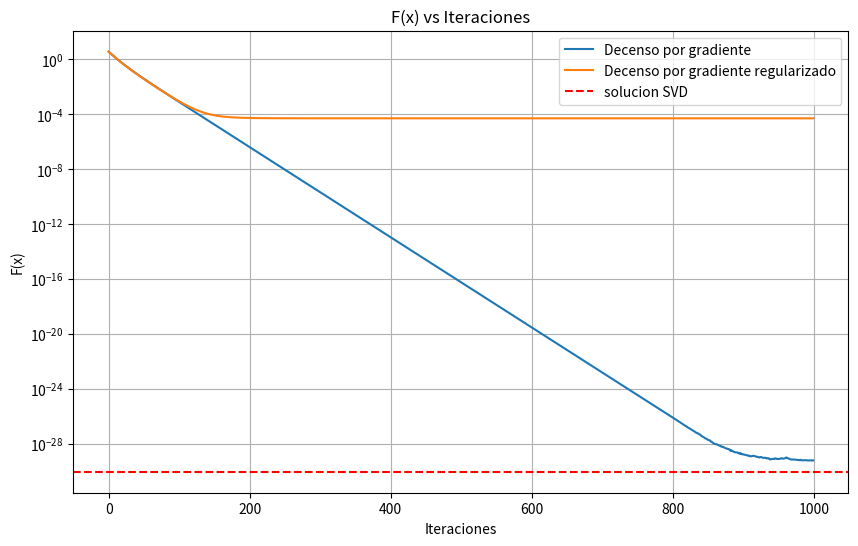
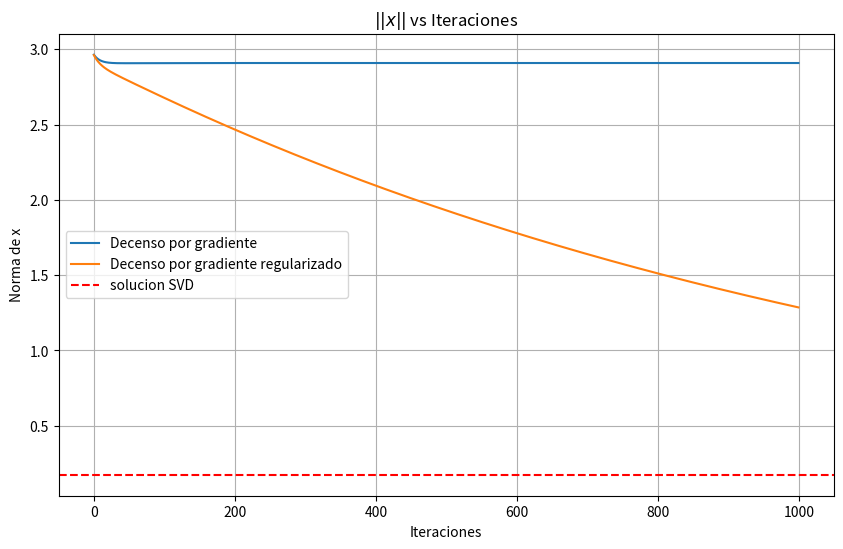
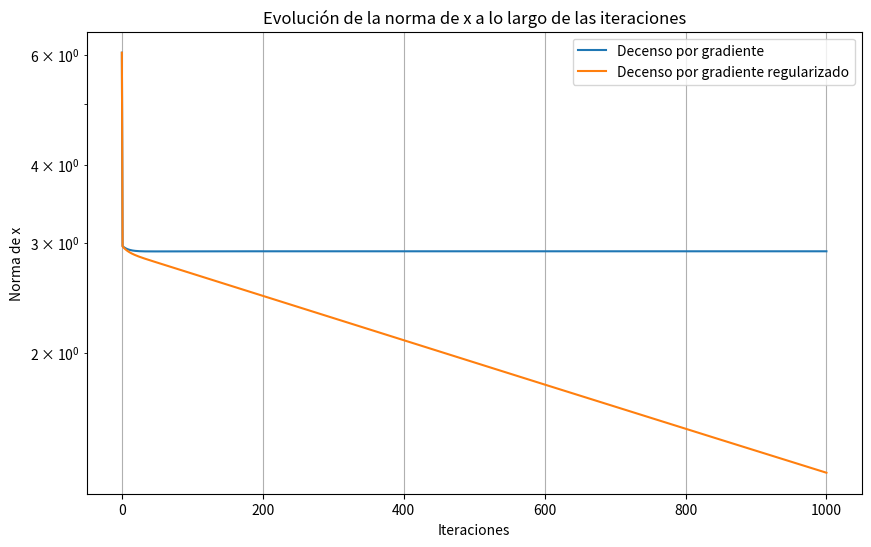
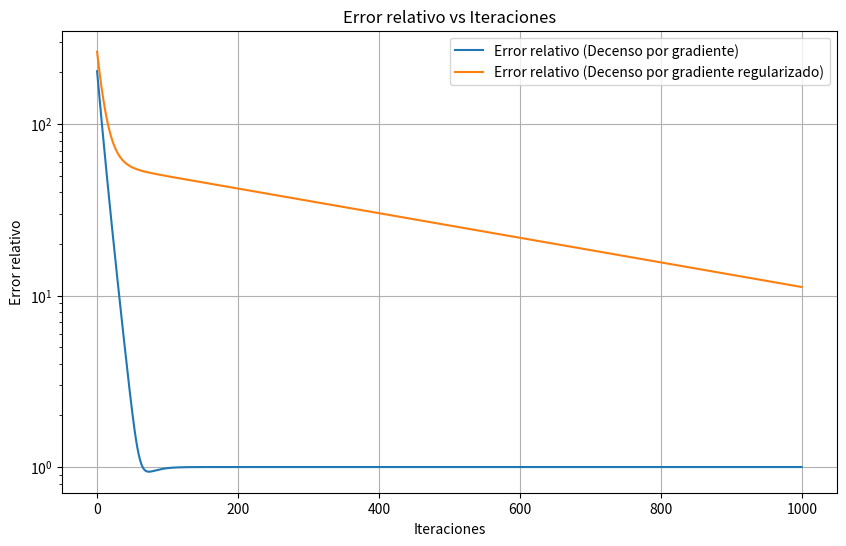

Write the Python code that produced these figures, in order.
import numpy as np
import matplotlib.pyplot as plt

# Definiciones iniciales
n = 5
d = 100
A = np.random.rand(n, d)
b = np.random.rand(n)
x_init = np.random.rand(d)

H_F = 2 * A.T @ A

sigma_max = np.linalg.svd(A, compute_uv=False)[0]
delta2 = 1e-2 * sigma_max
lambda_max = np.linalg.eigvals(H_F).real.max()
s = 1 / lambda_max
iterations = 1000


# Función de costo F(x)
def F(x):
    return np.dot((A @ x - b).T, A @ x - b)

U, S, Vt = np.linalg.svd(A, full_matrices=False)
x_svd = Vt.T @ np.linalg.inv(np.diag(S)) @ U.T @ b
costo_svd = F(x_svd)
norm_svd = np.linalg.norm(x_svd)

# Gradiente de F(x)
def grad_F(x):
    return 2 * A.T @ (A @ x - b)

# Función de costo F2(x)
def F2(x, delta):
    return F(x) + delta * np.dot(x, x)

# Gradiente de F2(x)
def grad_F2(x, delta):
    return grad_F(x) + 2 * delta * x

# Algoritmo de gradiente descendente para F(x)
def gradient_descent_F(A, b, x_init, iterations):
    x = x_init
    history_F = []
    history_norm_x = []
    history_residual = []

    for _ in range(iterations):
        x = x - s * grad_F(x)
        history_F.append(F(x))
        history_norm_x.append(np.linalg.norm(x) ** 2)
        history_residual.append(np.linalg.norm(A @ x - b) ** 2)
    
    return x, history_F, history_norm_x, history_residual

# Algoritmo de gradiente descendente para F2(x)
def gradient_descent_F2(A, b, x_init, iterations, delta):
    x = x_init
    history_F2 = []
    history_norm_x = []
    history_residual = []

    for _ in range(iterations):
        x = x - s * grad_F2(x, delta)
        history_F2.append(F2(x, delta))
        history_norm_x.append(np.linalg.norm(x) ** 2)
        history_residual.append(np.linalg.norm(A @ x - b) ** 2)
    
    return x, history_F2, history_norm_x, history_residual


def grafico_costo_convergencia():
    x = x_init.copy()
    history_F = []

    x_reg = x_init.copy()
    history_F_reg = []

    for _ in range(iterations):
        grad = grad_F(x)
        if np.any(np.isnan(grad)) or np.any(np.isinf(grad)):
            break
        x = x - s * grad
        history_F.append(F(x))

        grad_reg = grad_F2(x_reg, delta2)
        if np.any(np.isnan(grad)) or np.any(np.isinf(grad)):
            break
        x_reg = x_reg - s * grad_reg
        history_F_reg.append(F(x_reg))

    plt.figure(figsize=(10, 6))
    plt.plot(range(iterations), history_F, label='Decenso por gradiente')
    plt.plot(range(iterations),history_F_reg, label='Decenso por gradiente regularizado')
    plt.axhline(y=costo_svd, color='r', linestyle='--', label='solucion SVD')
    plt.yscale('log')
    plt.xlabel('Iteraciones')
    plt.ylabel('F(x)')
    plt.title('F(x) vs Iteraciones')
    plt.legend()
    plt.grid()
    plt.show()

def grafico_norma_convergencia():
    x = x_init.copy()
    history_norm_F = []

    x_reg = x_init.copy()
    history_norm_F_reg = []

    for _ in range(iterations):
        grad = grad_F(x)
        if np.any(np.isnan(grad)) or np.any(np.isinf(grad)):
            break
        x = x - s * grad
        history_norm_F.append(np.linalg.norm(x))

        grad_reg = grad_F2(x_reg, delta2)
        if np.any(np.isnan(grad)) or np.any(np.isinf(grad)):
            break
        x_reg = x_reg - s * grad_reg
        history_norm_F_reg.append(np.linalg.norm(x_reg))

    plt.figure(figsize=(10, 6))
    plt.plot(range(iterations), history_norm_F, label='Decenso por gradiente')
    plt.plot(range(iterations), history_norm_F_reg, label='Decenso por gradiente regularizado')
    plt.axhline(y=norm_svd, color='r', linestyle='--', label='solucion SVD')
    plt.xlabel('Iteraciones')
    plt.ylabel('Norma de x')
    plt.title('$||x||$ vs Iteraciones')
    plt.legend()
    plt.grid()
    plt.show()

def grafico_norma_x():
    x = x_init.copy()
    history_x = [np.linalg.norm(x)]

    x_reg = x_init.copy()
    history_x_reg = [np.linalg.norm(x_reg)]

    for _ in range(iterations):
        grad = grad_F(x)
        if np.any(np.isnan(grad)) or np.any(np.isinf(grad)):
            break
        x = x - s * grad
        history_x.append(np.linalg.norm(x))

        grad_reg = grad_F2(x_reg, delta2)
        if np.any(np.isnan(grad_reg)) or np.any(np.isinf(grad_reg)):  # Corregido aquí
            break
        x_reg = x_reg - s * grad_reg
        history_x_reg.append(np.linalg.norm(x_reg))

    plt.figure(figsize=(10, 6))
    plt.plot(history_x, label='Decenso por gradiente')
    plt.plot(history_x_reg, label='Decenso por gradiente regularizado')
    plt.yscale('log')
    plt.xlabel('Iteraciones')
    plt.ylabel('Norma de x')
    plt.title('Evolución de la norma de x a lo largo de las iteraciones')
    plt.legend()
    plt.grid()
    plt.show()

def grafico_error_relativo():
    x = x_init.copy()
    history_F = []
    history_norm_x = []
    history_residual = []

    x_reg = x_init.copy()
    history_F_reg = []
    history_norm_x_reg = []
    history_residual_reg = []

    for _ in range(iterations):
        grad = grad_F(x)
        if np.any(np.isnan(grad)) or np.any(np.isinf(grad)):
            break
        x = x - s * grad
        history_F.append(F(x))
        history_norm_x.append(np.linalg.norm(x) ** 2)
        history_residual.append(np.linalg.norm(A @ x - b) ** 2)

        grad_reg = grad_F2(x_reg, delta2)
        if np.any(np.isnan(grad)) or np.any(np.isinf(grad)):
            break
        x_reg = x_reg - s * grad_reg
        history_F_reg.append(F2(x_reg, delta2))
        history_norm_x_reg.append(np.linalg.norm(x_reg) ** 2)
        history_residual_reg.append(np.linalg.norm(A @ x_reg - b) ** 2)

    relative_errors = [np.linalg.norm(x - x_svd) / np.linalg.norm(x_svd) for x in history_F]
    relative_errors_reg = [np.linalg.norm(x - x_svd) / np.linalg.norm(x_svd) for x in history_F_reg]

    plt.figure(figsize=(10, 6))
    plt.plot(range(iterations), relative_errors, label='Error relativo (Decenso por gradiente)')
    plt.plot(range(iterations), relative_errors_reg, label='Error relativo (Decenso por gradiente regularizado)')
    plt.xlabel('Iteraciones')
    plt.ylabel('Error relativo')
    plt.yscale('log')
    plt.title('Error relativo vs Iteraciones')
    plt.legend()
    plt.grid()
    plt.show()


grafico_costo_convergencia()
grafico_norma_convergencia()
grafico_norma_x()
grafico_error_relativo()
